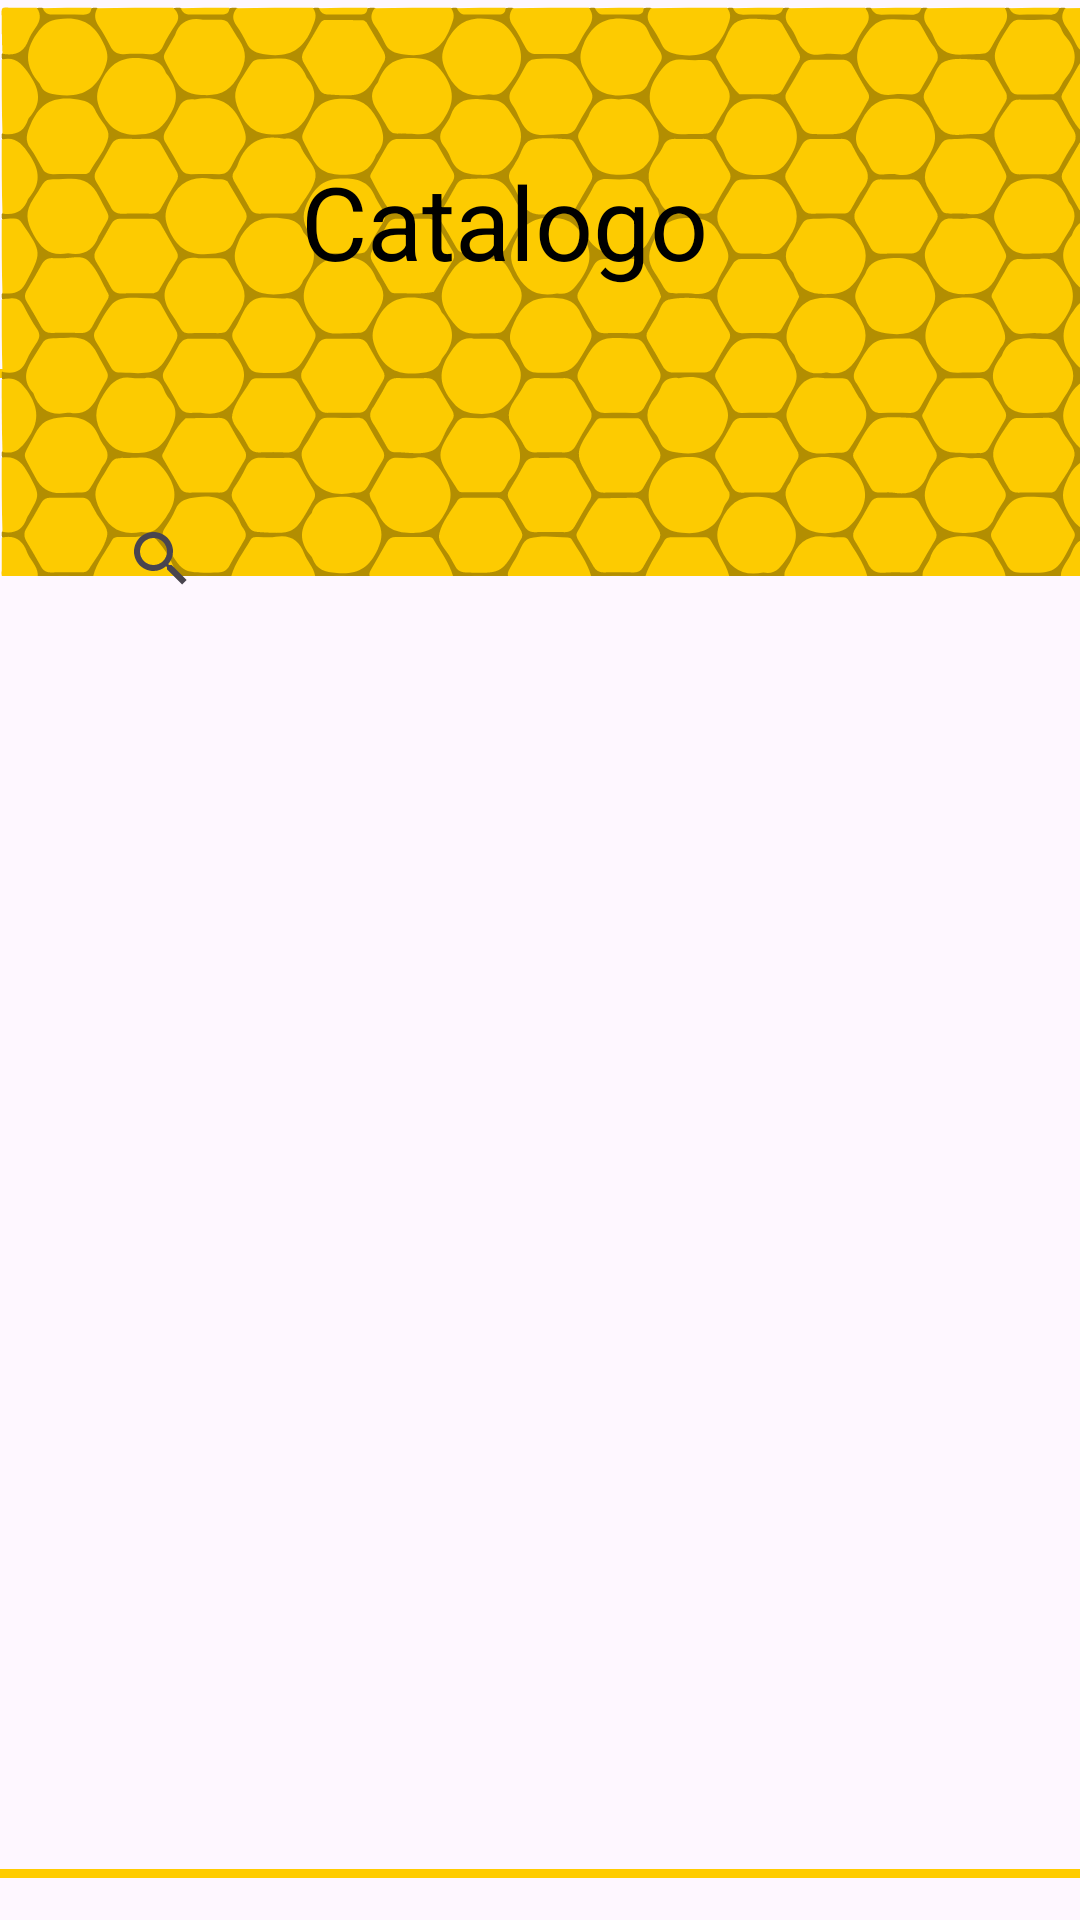

Layout XML and referenced resources for this Android screen:
<!-- AndroidManifest.xml: application theme Theme.PTCWonderboost -->
<!-- res/layout/activity_catalogo.xml -->
<?xml version="1.0" encoding="utf-8"?>
<androidx.constraintlayout.widget.ConstraintLayout xmlns:android="http://schemas.android.com/apk/res/android"
    xmlns:app="http://schemas.android.com/apk/res-auto"
    xmlns:tools="http://schemas.android.com/tools"
    android:layout_width="match_parent"
    android:layout_height="match_parent"
    style="@style/Base.Theme.PTCWonderboost"
    tools:context=".Catalogo">

    <ListView
        android:id="@+id/listaCatalogo"
        android:layout_width="406dp"
        android:layout_height="503dp"
        android:background="@drawable/bordett"
        app:layout_constraintBottom_toBottomOf="parent"
        app:layout_constraintEnd_toEndOf="parent"
        app:layout_constraintHorizontal_bias="0.4"
        app:layout_constraintStart_toStartOf="parent"
        app:layout_constraintTop_toTopOf="parent"
        app:layout_constraintVertical_bias="0.899" />

    <ImageView
        android:id="@+id/imageView16"
        android:layout_width="413dp"
        android:layout_height="194dp"
        android:layout_centerHorizontal="true"
        android:src="@drawable/panelfondo"
        app:layout_constraintBottom_toBottomOf="parent"
        app:layout_constraintEnd_toEndOf="parent"
        app:layout_constraintHorizontal_bias="0.0"
        app:layout_constraintStart_toStartOf="parent"
        app:layout_constraintTop_toTopOf="parent"
        app:layout_constraintVertical_bias="0.0" />

    <TextView
        android:id="@+id/textView12"
        android:layout_width="wrap_content"
        android:layout_height="wrap_content"
        android:text="Catalogo"
        android:textColor="@color/black"
        android:textSize="34sp"
        app:layout_constraintBottom_toBottomOf="parent"
        app:layout_constraintEnd_toEndOf="parent"
        app:layout_constraintHorizontal_bias="0.447"
        app:layout_constraintStart_toStartOf="parent"
        app:layout_constraintTop_toTopOf="parent"
        app:layout_constraintVertical_bias="0.086" />

    <SearchView
        android:id="@+id/searchView"
        android:layout_width="301dp"
        android:layout_height="51dp"
        app:layout_constraintBottom_toBottomOf="parent"
        app:layout_constraintEnd_toEndOf="parent"
        app:layout_constraintStart_toStartOf="parent"
        app:layout_constraintTop_toTopOf="parent"
        app:layout_constraintVertical_bias="0.273" />
</androidx.constraintlayout.widget.ConstraintLayout>
<!-- resources referenced by this layout -->
<resources>
  <color name="black">#FF000000</color>
  <!-- drawable bordett (drawable) -->
  <?xml version="1.0" encoding="utf-8"?>
  <shape xmlns:android="http://schemas.android.com/apk/res/android" android:shape="rectangle">
  
      <stroke android:width="3dp"
          android:color="@color/yellow" />
  
      <padding android:left="1dp"
          android:top="1dp"
          android:right="1dp"
          android:bottom="1dp"/>
  
      <corners android:radius="30px"/>
  </shape>
  <!-- drawable panelfondo: vector/xml drawable (drawable, 101374 chars, omitted) -->
  <style name="Base.Theme.PTCWonderboost" parent="Theme.Material3.DayNight.NoActionBar">
          
          
          <item name="colorPrimary">@color/black</item>
          <item name="colorAccent">@color/darkblue</item>
          <item name="colorOnPrimary">@color/white</item>
          
          <item name="colorSecondary">@color/yellow</item>
          <item name="colorSecondaryVariant">@color/your_rgb_color</item>
          <item name="colorOnSecondary">@color/black</item>
          
          <item name="android:statusBarColor">?attr/colorAccent</item>
          <item name="android:textColor">?attr/colorPrimary</item>
  
          
      </style>
  <style name="Theme.PTCWonderboost" parent="Base.Theme.PTCWonderboost" />
  <color name="yellow">#FFCC00</color>
  <color name="darkblue">#000066</color>
  <color name="white">#FFFFFFFF</color>
  <color name="your_rgb_color">#FAC30D</color>
</resources>
